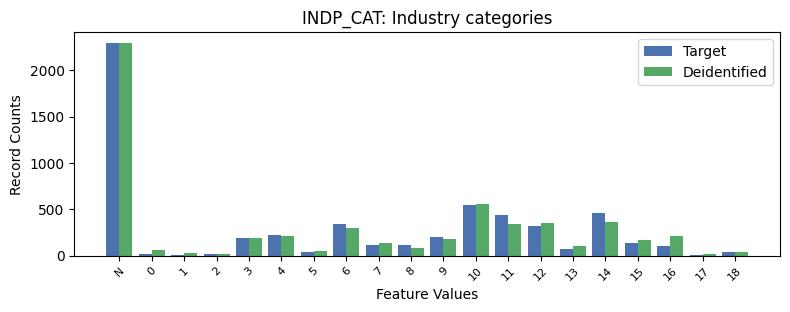

Data behind this chart, as committed beside it:
, INDP_CAT, count_target, count_deidentified
0, -1, 2298, 2298
1, 10, 543, 555
2, 14, 456, 359
3, 11, 435, 344
4, 6, 341, 298
5, 12, 318, 347
6, 4, 226, 207
7, 9, 204, 183
8, 3, 193, 195
9, 15, 136, 165
10, 7, 118, 135
11, 8, 111, 79
12, 16, 104, 211
13, 13, 77, 105
14, 5, 44, 46
15, 18, 39, 42
16, 0, 23, 60
17, 2, 21, 21
18, 17, 6, 23
19, 1, 3, 31
